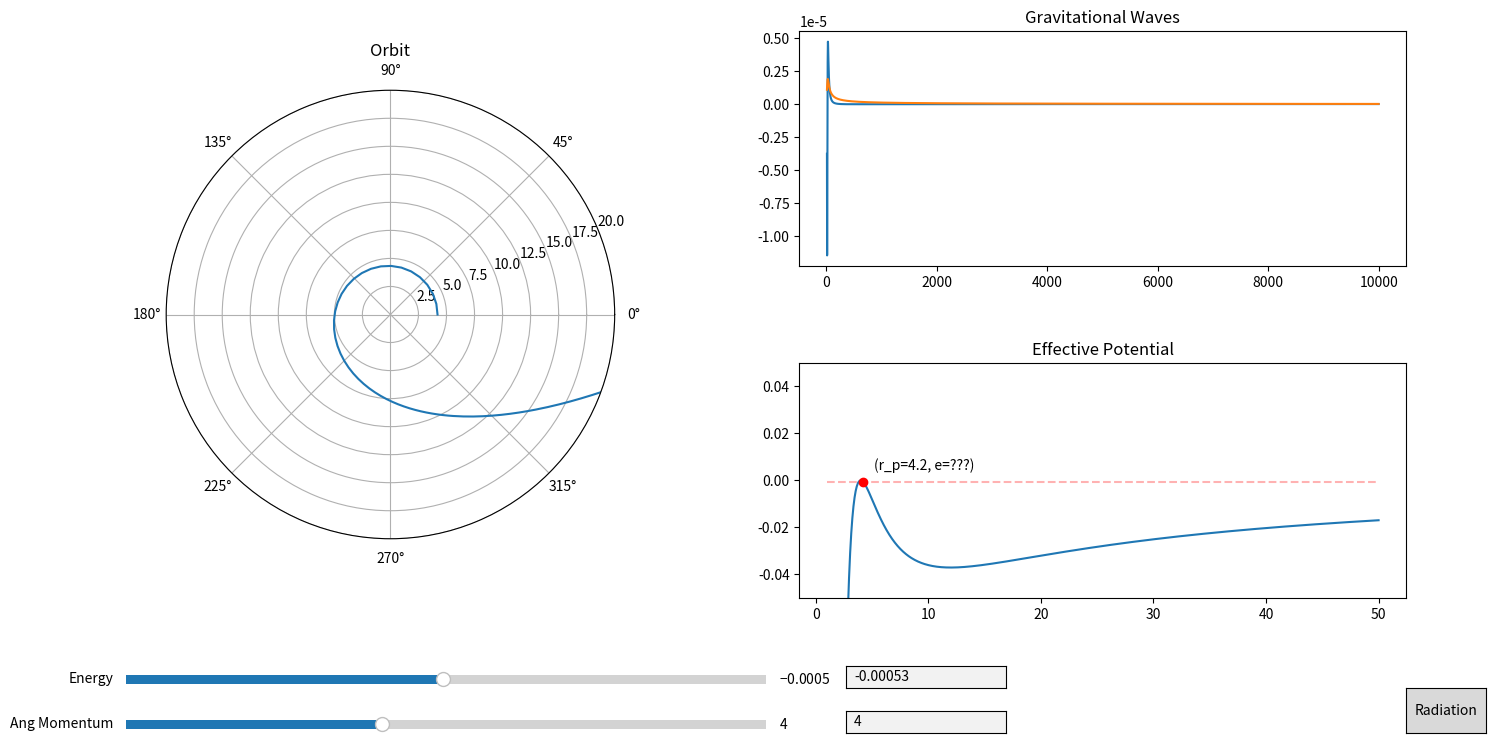

Write the Python code that produced this figure.
import matplotlib.pyplot as plt
import numpy as np
import sympy as sp
from scipy.integrate import odeint, solve_ivp
from scipy.optimize import fsolve, newton
from matplotlib.widgets import Slider, TextBox, Button
import matplotlib.gridspec as gridspec
from fractions import Fraction as frac

# GUI updates: Solve recursion problem to add slider for periapsis, autoscale effective potential plot, dont allow
# objects to move outside of the plot, add user optimization to only allow excepted values for sliders, add text boxes
# for angular momentum and periapsis values, add some way to change simulation run time.

# GUI items needing to be added: Gravitational wave plots, gravitational radiation

# Add in quadrapole gravitational waveform, decrease energy and angular momentum from one orbital period at apopapsis

# Add Levins classification system to GUI, possibly add constant Q lines in E vs L space (may not be trivial)

# Find units on time and compare using keplers 3rd

# Start Time
t_i = 0
# End Time
t_f = 10000
# Step Interval = h
Step = 1
# Time array
Time = np.arange(t_i, t_f, Step)
# Mass of massive body
M = 1
# Mass of particle (For radiation and waveform)
m = M/100000
# Gravitational Constant
G = 1
# Angular Momentum
L = 4
# Initial radius
r_i = 4.2
r_p = r_i
# Initial radial velocity
rdot_i = 0
# Initial Phi
phi_i = 0
# Radius of innermost stable circular orbit
ISCO = (6 * G * M) / (1 + np.sqrt(1 - 12 * (G * M / L) ** 2))
# Radius of innermost unstable circular orbit
IUCO = (6 * G * M) / (1 - np.sqrt(1 - 12 * (G * M / L) ** 2))


# Creating the effective potential function
r = sp.Symbol('r')
U_Eff = (-G*M/r + L**2/(2*r**2) - G*M*(L**2)/r**3)
U_Eff_Func = sp.lambdify(r, U_Eff)
Eff_Force = -sp.diff(U_Eff, r)
Eff_Force_Func = sp.lambdify(r, Eff_Force)
Phi_dot = L/r**2
Phi_dot_Func = sp.lambdify(r, Phi_dot)
U_n_Eff = -G*M/r + L**2/(2*r**2)
U_n_Eff_Func = sp.lambdify(r, U_n_Eff)


# Instantiating E
E = U_Eff_Func(r_i)


# Plotting Effective Potential
Ueff_Array = np.linspace(1, 50, 1000)
Zeros_Array = np.zeros_like(Ueff_Array)
for i in range(Zeros_Array.size):
    Zeros_Array[i] = U_Eff_Func(Ueff_Array[i])


# Creating a line to represent particles energy
def energy_line(Radius):
    y1 = np.zeros_like(Ueff_Array)
    for i in range(Ueff_Array.size):
        y1[i] = U_Eff_Func(Radius)
        # y1[i] = U_n_Eff_Func(Radius)
    return y1


def root1(r):
    return E + G*M/r - L**2/(2*r**2) + G*M*(L**2)/r**3 - (1/2) * rdot_i**2


def root2(r):
    return G*M/r**2 - L**2/r**3 + G*M*(L**2)/(3*r**4)


def root3(e):
    return ((r_p**2 - L**2) * e**2) + ((2 * r_p**2 - L**2 * (r_p / M)) * e) + (r_p**2 + 3 * L**2 - L**2 * (r_p / M))


def get_e(p, a):
    return (a - p) / (p + a)


# Integration method for solve_ivp
def deriv(t, y):
    return [y[1], Eff_Force_Func(y[0]), Phi_dot_Func(y[0])]


# event tracking method to track apoapsis terminal
def apoapsis(t, y):
    return y[1]


def apoapsis_nt(t, y):
    return y[1]


apoapsis.terminal = True
apoapsis.direction = -1
apoapsis_nt.terminal = False
apoapsis_nt.direction = -1


# Array of initial conditions
y0 = [r_i, rdot_i, phi_i]
# Array of solutions
sol = solve_ivp(deriv, y0=y0, t_span=[t_i, t_f], t_eval=Time, rtol=1e-8, atol=1e-8, events=apoapsis_nt)


# Creates I_ddot tensor
def get_H():
    XY = np.zeros(shape=(2, sol.y[0].size))
    I = np.zeros(shape=(2, 2, sol.y[0].size))
    I_dot = np.zeros(shape=(2, 2, sol.y[0].size - 2))
    I_ddot = np.zeros(shape=(2, 2, sol.y[0].size - 4))
    for i in range(sol.y[0].size):
        XY[0][i] = sol.y[0][i]*np.cos(sol.y[2][i])
        XY[1][i] = sol.y[0][i]*np.sin(sol.y[2][i])
        I[0][0][i] = m*(XY[0][i]**2 - (1/3)*sol.y[0][i]**2)
        I[1][1][i] = m*(XY[1][i]**2 - (1/3)*sol.y[0][i]**2)
        I[0][1][i] = m*(XY[0][i]**2 + XY[1][i]**2)
        I[1][0][i] = m*(XY[0][i]**2 + XY[1][i]**2)
    for i in range(sol.y[0].size - 2):
        I_dot[0][0][i] = (I[0][0][i + 2] - I[0][0][i])/(sol.t[i + 2] - sol.t[i])
        I_dot[1][1][i] = (I[1][1][i + 2] - I[1][1][i]) / (sol.t[i + 2] - sol.t[i])
        I_dot[1][0][i] = (I[1][0][i + 2] - I[1][0][i]) / (sol.t[i + 2] - sol.t[i])
        I_dot[0][1][i] = (I[0][1][i + 2] - I[0][1][i]) / (sol.t[i + 2] - sol.t[i])
    for i in range(sol.y[0].size - 4):
        I_ddot[0][0][i] = (I_dot[0][0][i + 2] - I_dot[0][0][i])/(sol.t[i + 2] - sol.t[i])
        I_ddot[1][1][i] = (I_dot[1][1][i + 2] - I_dot[1][1][i]) / (sol.t[i + 2] - sol.t[i])
        I_ddot[1][0][i] = (I_dot[1][0][i + 2] - I_dot[1][0][i]) / (sol.t[i + 2] - sol.t[i])
        I_ddot[0][1][i] = (I_dot[0][1][i + 2] - I_dot[0][1][i]) / (sol.t[i + 2] - sol.t[i])
    return I_ddot


# Creates Plotting window
fig1 = plt.figure(num='Orbit Applet', figsize=(16, 9))
plt.subplots_adjust(bottom=.25)
spec1 = gridspec.GridSpec(nrows=7, ncols=8, figure=fig1)

# Plotting orbit
ax1 = fig1.add_subplot(spec1[:, :3], projection='polar')
ax1.set_title('Orbit')
orbit, = plt.polar(sol.y[2], sol.y[0])
plt.ylim(0, 20)

# Plotting GW
ax3 = fig1.add_subplot(spec1[:3, 4:])
ax3.set_title('Gravitational Waves')
h_xx, = plt.plot(sol.t[10: - 4], get_H()[0][0][10:])
h_xy, = plt.plot(sol.t[10: - 4], get_H()[0][1][10:])
# h_yx, = plt.plot(sol.t[10: - 4], get_H()[1][0][10:])
# h_yy, = plt.plot(sol.t[10: - 4], get_H()[1][1][10:])

# Plotting Effective Potential
ax2 = fig1.add_subplot(spec1[4:, 4:])
ax2.set_title('Effective Potential')
a1, = plt.plot(Ueff_Array, Zeros_Array)

# plt.plot(x, z, color='black')
plt.ylim(-.05, .05)

# Adds periapsis on Effective Potential
a2, = plt.plot(r_i, U_Eff_Func(r_i), "or")
# x3, = plt.plot(8, U_n_Eff_Func(8), "og")
# x4, = plt.plot(16, U_n_Eff_Func(16), marker='o', color='orange')

# Adds Energy Line on Effective Potential
a3, = plt.plot(Ueff_Array, energy_line(r_i), "--r", alpha=.3)
# x1, = plt.plot(x, energy_line(8), "--g", alpha=.3)
# x2, = plt.plot(x, energy_line(16), '--', color='orange', alpha=.3)

# Displays r_p and e
try:
    ax2.text(r_i + 1, U_Eff_Func(r_i) + .005, '(r_p=' + str(int(r_i*(10**5))/(10**5)) + ', e= ' + str(int(get_e(r_i, sol.y_events[0][0][0]) * 10**5) / 10**5) + ')')
except IndexError:
    ax2.text(r_i + 1, U_Eff_Func(r_i) + .005,
             '(r_p=' + str(int(r_i * (10 ** 5)) / (10 ** 5)) + ', e=???)')
# ax2.text(4+.01, U_Eff_Func(4) + .002, 'E=' + str(int(U_Eff_Func(4)*(10**5))/(10**5)))
# ax2.text(12+.02, U_Eff_Func(12)-.003, 'E=' + str(int(U_Eff_Func(12)*(10**5))/(10**5)))

# Add slider for energy
ax_E = plt.axes([.10, .15, .4, .02], facecolor='lightgoldenrodyellow')
s_E = Slider(ax_E, 'Energy', -.05, .05, valinit=U_Eff_Func(r_i), valstep=.00001)

# Add slider for angular momentum
ax_L = plt.axes([.10, .1, .4, .02], facecolor='lightgoldenrodyellow')
s_L = Slider(ax_L, 'Ang Momentum', 0, 10, valinit=L, valstep=.01)


# Add text box to manually input energy
ax_text_L = plt.axes([.55, .15, .1, .025])
text_bot_E = TextBox(ax_text_L, ' ', initial=str(int(U_Eff_Func(r_i) * (10 ** 5)) / (10 ** 5)))


# Add text box to manually input angular momentum
ax_text_E = plt.axes([.55, .1, .1, .025])
text_bot_L = TextBox(ax_text_E, ' ', initial=str(L))


# Button to go to radiation
axrad = plt.axes([.9, .1, .05, .05], fc='grey')
rad_button = Button(axrad, 'Radiation')


# Function to zoom in and out of orbit plot w/ scroll wheel
def zoom(ax, scale):
    def zoom_event(event):
        cur_ylim = ax.get_ylim()
        if event.button == 'up':
            scale_fac = 1/scale
        elif event.button == 'down':
            scale_fac = scale
        else:
            scale_fac = 1
        ax.set_ylim([0, cur_ylim[1]*scale_fac])
        plt.draw()

    fig = ax.get_figure()
    fig.canvas.mpl_connect('scroll_event', zoom_event)

    return zoom_event


f = zoom(ax1, 1.5)


# Function to update plots when energy is changed
def update_e(val):
    global E
    E = s_E.val
    global r_i
    try:
        r_i = newton(root1, x0=ISCO, x1=IUCO)
    except RuntimeError:
        return
    global y0
    y0 = [r_i, rdot_i, phi_i]
    global sol
    sol = solve_ivp(deriv, y0=y0, t_span=[t_i, t_f], rtol=1e-8, atol=1e-8, events=apoapsis_nt)
    orbit.set_data(sol.y[2], sol.y[0])
    a2.set_data(r_i, U_Eff_Func(r_i))
    a3.set_data(Ueff_Array, energy_line(r_i))
    del ax2.texts[-1]
    try:
        ax2.text(r_i + 1, U_Eff_Func(r_i) + .005, '(r_p=' + str(int(r_i * (10 ** 5)) / (10 ** 5)) + ', e= ' + str(int(get_e(r_i, sol.y_events[0][0][0]) * 10**5) / 10**5) + ')')
    except IndexError:
        ax2.text(r_i + 1, U_Eff_Func(r_i) + .005,
                 '(r_p=' + str(int(r_i * (10 ** 5)) / (10 ** 5)) + ', e=???)')
    text_bot_E.set_val(int(E * 10 ** 5) / 10 ** 5)
    h_xx.set_data(sol.t[10: - 4], get_H()[0][0][10:])
    h_xy.set_data(sol.t[10: - 4], get_H()[0][1][10:])
    # h_yx.set_data(sol.t[10: - 4], get_H()[1][0][10:])
    # h_yy.set_data(sol.t[10: - 4], get_H()[1][1][10:])
    ax3.relim()
    ax3.autoscale_view()
    fig1.canvas.draw_idle()


# Function to change angular momentum
def update_l(val):
    global L
    L = s_L.val
    global E
    E = s_E.val
    global r_i
    try:
        r_i = newton(root1, x0=ISCO, x1=IUCO)
    except RuntimeError:
        return
    global U_Eff
    U_Eff = (-G * M / r + L ** 2 / (2 * r ** 2) - G * M * (L ** 2) / r ** 3)
    global U_Eff_Func
    U_Eff_Func = sp.lambdify(r, U_Eff)
    global Eff_Force
    Eff_Force = -sp.diff(U_Eff, r)
    global Eff_Force_Func
    Eff_Force_Func = sp.lambdify(r, Eff_Force)
    global Phi_dot
    Phi_dot = L / r ** 2
    global Phi_dot_Func
    Phi_dot_Func = sp.lambdify(r, Phi_dot)
    global y0
    y0 = [r_i, rdot_i, phi_i]
    global sol
    sol = solve_ivp(deriv, y0=y0, t_span=[t_i, t_f], rtol=1e-8, atol=1e-8, events=apoapsis_nt)
    orbit.set_data(sol.y[2], sol.y[0])
    y = np.zeros_like(Ueff_Array)
    for i in range(y.size):
        y[i] = U_Eff_Func(Ueff_Array[i])
    a1.set_data(Ueff_Array, y)
    a2.set_data(r_i, U_Eff_Func(r_i))
    a3.set_data(Ueff_Array, energy_line(r_i))
    del ax2.texts[-1]
    try:
        ax2.text(r_i + 1, U_Eff_Func(r_i) + .005, '(r_p=' + str(int(r_i * (10 ** 5)) / (10 ** 5)) + ', e= ' + str(
            int(get_e(r_i, sol.y_events[0][0][0]) * 10 ** 5) / 10 ** 5) + ')')
    except IndexError:
        ax2.text(r_i + 1, U_Eff_Func(r_i) + .005,
                 '(r_p=' + str(int(r_i * (10 ** 5)) / (10 ** 5)) + ', e=???)')
    text_bot_L.set_val(int(L * 10 ** 5) / 10 ** 5)
    h_xx.set_data(sol.t[10: - 4], get_H()[0][0][10:])
    h_xy.set_data(sol.t[10: - 4], get_H()[0][1][10:])
    # h_yx.set_data(sol.t[10: - 4], get_H()[1][0][10:])
    # h_yy.set_data(sol.t[10: - 4], get_H()[1][1][10:])
    ax3.relim()
    ax3.autoscale_view()
    fig1.canvas.draw_idle()


# Button to switch to radiation orbits
def radiation_figure(event):
    radiation(10000)
    plt.show()
    plt.close('Orbit Applet')


# Function to update Energy from text box
def submit_E(text):
    s_E.set_val(eval(text))
    update_e(text)


def submit_L(text):
    s_L.set_val(eval(text))
    update_l(text)


# calls updating functions for sliders and text box
s_E.on_changed(update_e)
s_L.on_changed(update_l)
text_bot_E.on_submit(submit_E)
text_bot_L.on_submit(submit_L)
rad_button.on_clicked(radiation_figure)


def radiation(a):
    global E
    global L
    print('PROCEED WITH CAUTION!')
    print('Radiation in Progress')
    Ra_array = np.zeros(1)
    Rp_array = np.zeros(1)
    t_gw_array = np.zeros(1)
    t_array = np.zeros(1)
    E_array = np.zeros(1)
    E_array[0] = E
    L_array = np.zeros(1)
    L_array[0] = L
    e_array = np.zeros(1)
    a_array = np.zeros(1)
    Q_array = np.zeros(1)
    Sol_Array = np.zeros(shape=(3, 1))
    XY = np.zeros(shape=(2, 1))
    I = np.zeros(shape=(2, 1))
    I_dot = np.zeros(shape=(2, 1))
    I_ddot = np.zeros(shape=(2, 1))
    count = 0
    # Fitting Numbers
    A_E = -0.141421
    B_E = 0.752091
    C_E = -4.634643
    A_L = -1.13137
    B_L = 1.31899
    C_L = -4.149103
    # temp r for switching between orbits
    temp_r = r_i
    # Integration sequence to reach first apoapsis given that initial conditions start at periapsis
    start_y0 = [temp_r, rdot_i, phi_i]
    start_sol = solve_ivp(deriv, y0=start_y0, t_span=[t_array[0], 100000000], rtol=1e-8, atol=1e-8, events=apoapsis)
    a_array[0] = (start_sol.y_events[0][0][0] - temp_r) / 2
    e_array[0] = get_e(temp_r, start_sol.y_events[0][0][0])
    start_y0 = [start_sol.y_events[0][0][0], start_sol.y_events[0][0][1], start_sol.y_events[0][0][2]]
    t_gw_array[0] = start_sol.t_events[0][0]
    t_array[0] = start_sol.t_events[0][0]
    Ra_array[0] = start_sol.y_events[0][0][0]
    Rp_array[0] = temp_r
    # Radiation integration sequence
    try:
        for i in range(a):
            temp_sol_1 = solve_ivp(deriv, y0=start_y0, t_span=[t_array[-1], t_array[-1] + 1], rtol=1e-8, atol=1e-8)
            temp_y0_2 = [temp_sol_1.y[0][1], temp_sol_1.y[1][1], temp_sol_1.y[2][1]]
            temp_sol_2 = solve_ivp(deriv, y0=temp_y0_2, t_span=[temp_sol_1.t[-1], 100000000], rtol=1e-8, atol=1e-8, events=apoapsis)
            s = temp_sol_2.t.size
            # Levin's Q
            dPhi = np.abs((temp_sol_2.y_events[0][0][2] % (2 * np.pi)) - (start_y0[2] % (2 * np.pi)))
            w = int(np.abs((temp_sol_2.y_events[0][0][2] - start_y0[2])) / (2 * np.pi))
            Q_array = np.append(Q_array, w + (dPhi / (2 * np.pi)))
            # Gravitational Wave calculation
            for j in range(s):
                XY = np.append(XY, [[temp_sol_2.y[0][j] * np.cos(temp_sol_2.y[2][j])], [temp_sol_2.y[0][j] * np.sin(temp_sol_2.y[2][j])]], axis=1)
                I = np.append(I, [[m * (XY[0][-1] ** 2 - (1 / 3) * (temp_sol_2.y[0][j]) ** 2)], [m * (XY[0][-1] ** 2 + XY[1][-1] ** 2)]], axis=1)
            for k in range(s - 2):
                I_dot = np.append(I_dot, [[(I[0][k + 2 - s] - I[0][k - s]) / (temp_sol_2.t[k + 2] - temp_sol_2.t[k])], [(I[1][k + 2 - s] - I[1][k - s]) / (temp_sol_2.t[k + 2] - temp_sol_2.t[k])]], axis=1)
            for l in range(s - 4):
                I_ddot = np.append(I_ddot, [[(I_dot[0][l + 4 - s] - I_dot[0][l + 2 - s]) / (temp_sol_2.t[l + 2] - temp_sol_2.t[l])], [(I_dot[1][l + 4 - s] - I_dot[1][l + 2 - s]) / (temp_sol_2.t[l + 2] - temp_sol_2.t[l])]], axis=1)
                t_gw_array = np.append(t_gw_array, temp_sol_2.t[l])
            t_array = np.append(t_array, temp_sol_2.t_events[0][0])
            # Plot of apoapsis to apoapsis
            Sol_Array = np.append(Sol_Array, [temp_sol_2.y[0], temp_sol_2.y[1], temp_sol_2.y[2]], axis=1)
            # Radiation calculations
            E_Rad = \
                (m / M) * (A_E * np.arccosh(1 + B_E * (4 * M / temp_r)**6 * (M / (temp_r - 4 * M))) + C_E * (temp_r / M - 4) * (M / temp_r)**(9/2))
            L_Rad = m*(A_L*np.arccosh(1 + B_L * (4 * M / temp_r)**3 * (M / (temp_r - 4 * M))) + C_L * (temp_r / M - 4) * (M / temp_r)**3)
            # Updates to global variables affected by radiation
            E = E + E_Rad
            E_array = np.append(E_array, E)
            L = L + L_Rad
            L_array = np.append(L_array, L)
            global U_Eff
            U_Eff = (-G * M / r + L ** 2 / (2 * r ** 2) - G * M * (L ** 2) / r ** 3)
            global U_Eff_Func
            U_Eff_Func = sp.lambdify(r, U_Eff)
            global Eff_Force
            Eff_Force = -sp.diff(U_Eff, r)
            global Eff_Force_Func
            Eff_Force_Func = sp.lambdify(r, Eff_Force)
            global Phi_dot
            Phi_dot = L / r ** 2
            global Phi_dot_Func
            Phi_dot_Func = sp.lambdify(r, Phi_dot)
            global ISCO
            ISCO = (6 * G * M) / (1 + np.sqrt(1 - 12 * (G * M / L) ** 2))
            global IUCO
            IUCO = (6 * G * M) / (1 - np.sqrt(1 - 12 * (G * M / L) ** 2))
            global r_p
            r_p = newton(root1, x0=ISCO, x1=IUCO)
            # Update to initial conditions
            start_y0 = [r_p, rdot_i, phi_i]
            start_sol = solve_ivp(deriv, y0=start_y0, t_span=[0, 100000000], rtol=1e-8, atol=1e-8, events=apoapsis)
            a_array = np.append(a_array, (start_sol.y_events[0][0][0] - r_p) / 2)
            e_array = np.append(e_array, get_e(r_p, start_sol.y_events[0][0][0]))
            start_y0 = [start_sol.y_events[0][0][0], start_sol.y_events[0][0][1], temp_sol_2.y_events[0][0][2]]
            Ra_array = np.append(Ra_array, start_sol.y_events[0][0][0])
            Rp_array = np.append(Rp_array, r_p)
            count = count + 1
            print(str(count) + '/' + str(a))
        dEdt_array = np.zeros(E_array.size - 2)
        dLdt_array = np.zeros(L_array.size - 2)
        for n in range(t_array.size - 2):
            dEdt_array[n] = (E_array[n + 2] - E_array[n]) / (t_array[n + 2] - t_array[n])
            dLdt_array[n] = (L_array[n + 2] - L_array[n]) / (t_array[n + 2] - t_array[n])
        fig1 = plt.figure(figsize=(16, 9))
        plt.subplots_adjust(bottom=.25)
        spec = gridspec.GridSpec(nrows=2, ncols=2, figure=fig1)
        ax1 = fig1.add_subplot(spec[0, 0])
        # plt.scatter(abs(e_array[:]), a_array[:])
        plt.scatter(Rp_array[1:a], np.abs(dEdt_array[:]))
        plt.xlabel('Radius of Periapsis')
        plt.ylabel('|dL/dt|')
        ax2 = fig1.add_subplot(spec[1, 0])
        # plt.plot(t_gw_array[:], 2 * M * I_ddot[0][:])
        # plt.scatter(t_array[:], E_array[:])
        # plt.scatter(Rp_array[1:a], np.abs(dEdt_array[:]))
        plt.scatter(Rp_array[1:a], np.abs(dLdt_array[:]))
        plt.xlabel('Radius of Periapsis')
        plt.ylabel('|dE/dt|')
        ax3 = fig1.add_subplot(spec[0, 1])
        plt.scatter(E_array[:-1], Q_array[1:])
        ax4 = fig1.add_subplot(spec[1, 1], projection='polar')
        plt.polar(Sol_Array[2], Sol_Array[0])
    except RuntimeError:
        dEdt_array = np.zeros(E_array.size - 2)
        dLdt_array = np.zeros(L_array.size - 2)
        for n in range(t_array.size - 2):
            dEdt_array[n] = (E_array[n + 2] - E_array[n]) / (t_array[n + 2] - t_array[n])
            dLdt_array[n] = (L_array[n + 2] - L_array[n]) / (t_array[n + 2] - t_array[n])
        fig1 = plt.figure(figsize=(16, 9))
        plt.subplots_adjust(bottom=.25)
        spec = gridspec.GridSpec(nrows=2, ncols=2, figure=fig1)
        ax1 = fig1.add_subplot(spec[0, 0])
        # plt.scatter(abs(e_array[:]), a_array[:])
        plt.scatter(Rp_array[1:a], np.abs(dEdt_array[:]))
        plt.xlabel('Radius of Periapsis')
        plt.ylabel('|dL/dt|')
        ax2 = fig1.add_subplot(spec[1, 0])
        # plt.plot(t_gw_array[:], 2 * M * I_ddot[0][:])
        # plt.scatter(t_array[:], E_array[:])
        # plt.scatter(Rp_array[1:a], np.abs(dEdt_array[:]))
        plt.scatter(Rp_array[1:a], np.abs(dLdt_array[:]))
        plt.xlabel('Radius of Periapsis')
        plt.ylabel('|dE/dt|')
        ax3 = fig1.add_subplot(spec[0, 1])
        # plt.scatter(E_array[:-1], Q_array[1:])
        plt.scatter(abs(e_array[:]), a_array[:])
        plt.xlabel('eccentricity')
        plt.ylabel('Semi Major Axis')
        ax4 = fig1.add_subplot(spec[1, 1], projection='polar')
        plt.polar(Sol_Array[2], Sol_Array[0])


# Radiation
plt.show()
